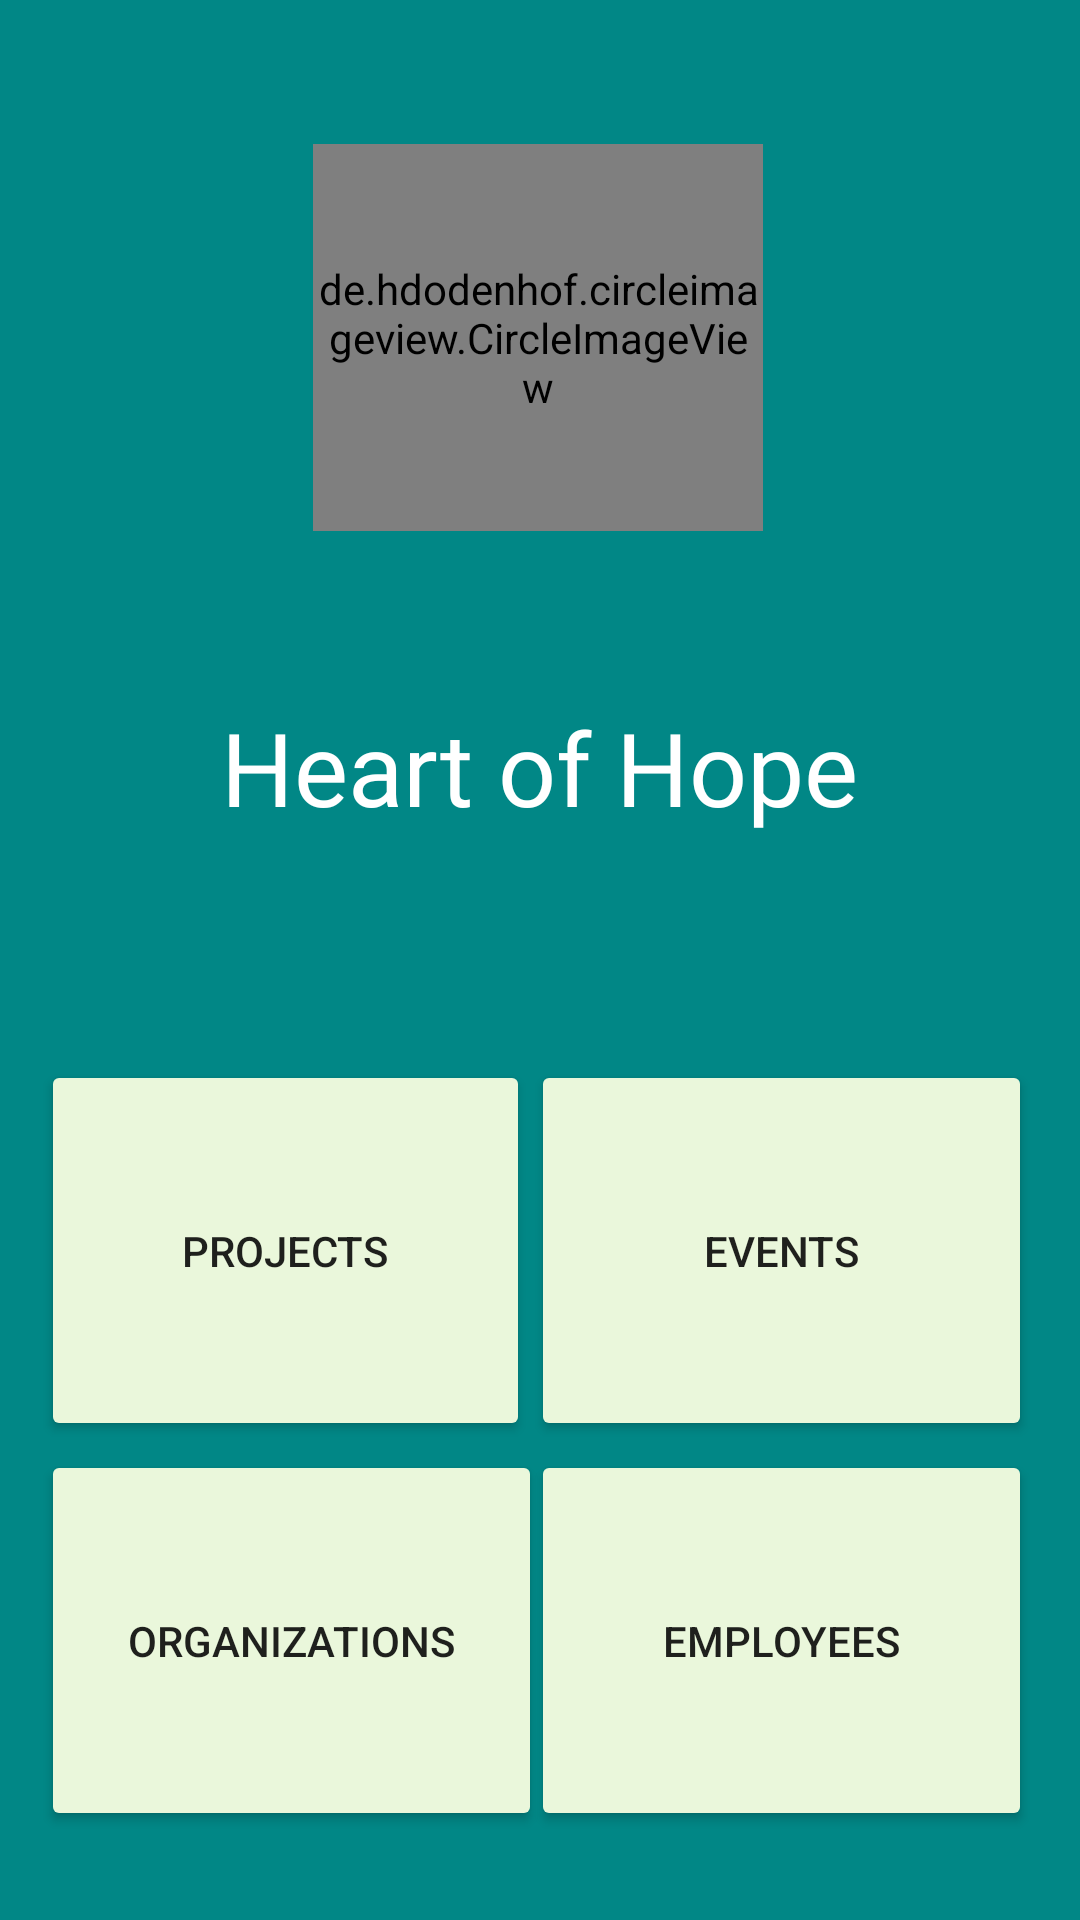

Reconstruct the res/layout file that produces this screen, plus the resources it refers to.
<!-- AndroidManifest.xml: application theme Theme.MyApplication -->
<!-- res/layout/activity_main_landing.xml -->
<?xml version="1.0" encoding="utf-8"?>
<androidx.constraintlayout.widget.ConstraintLayout xmlns:android="http://schemas.android.com/apk/res/android"
    xmlns:app="http://schemas.android.com/apk/res-auto"
    xmlns:tools="http://schemas.android.com/tools"
    android:layout_width="match_parent"
    android:layout_height="match_parent"
    android:background="@color/teal_700"
    tools:context=".MainActivity">

    <de.hdodenhof.circleimageview.CircleImageView
        android:id="@+id/img1"
        android:layout_width="150dp"
        android:layout_height="129dp"
        android:layout_gravity="center_vertical"
        android:layout_marginTop="48dp"
        android:src="@drawable/logomodified"
        app:civ_border_color="#FFFFFF"
        app:civ_border_width="2dp"
        app:layout_constraintEnd_toEndOf="parent"
        app:layout_constraintHorizontal_bias="0.497"
        app:layout_constraintStart_toStartOf="parent"
        app:layout_constraintTop_toTopOf="parent" />

    <TextView
        android:id="@+id/textView6"
        android:layout_width="wrap_content"
        android:layout_height="wrap_content"
        android:layout_marginTop="56dp"
        android:fontFamily="@font/bigshot_one"
        android:text="Heart of Hope"
        android:textColor="@color/white"
        android:textSize="34sp"
        android:textStyle="normal"
        app:layout_constraintEnd_toEndOf="parent"
        app:layout_constraintStart_toStartOf="parent"
        app:layout_constraintTop_toBottomOf="@+id/img1" />

    <Button
        android:id="@+id/btnevent"
        android:layout_width="167dp"
        android:layout_height="127dp"
        android:layout_marginEnd="16dp"
        android:backgroundTint="@color/lightgreen"
        android:text="Events"
        app:layout_constraintBaseline_toBaselineOf="@+id/btnproject"
        app:layout_constraintEnd_toEndOf="parent"
        app:layout_constraintHorizontal_bias="1.0"
        app:layout_constraintStart_toEndOf="@+id/btnproject" />

    <Button
        android:id="@+id/btnproject"
        android:layout_width="163dp"
        android:layout_height="127dp"
        android:layout_marginTop="60dp"
        android:backgroundTint="@color/lightgreen"
        android:text="@string/Projects"
        app:layout_constraintBottom_toBottomOf="parent"
        app:layout_constraintEnd_toEndOf="parent"
        app:layout_constraintHorizontal_bias="0.069"
        app:layout_constraintStart_toStartOf="parent"
        app:layout_constraintTop_toBottomOf="@+id/textView6"
        app:layout_constraintVertical_bias="0.085" />

    <Button
        android:id="@+id/btnOrg"
        android:layout_width="167dp"
        android:layout_height="127dp"
        android:layout_marginBottom="24dp"
        android:backgroundTint="@color/lightgreen"
        android:text="Organizations"
        app:layout_constraintBottom_toBottomOf="parent"
        app:layout_constraintEnd_toEndOf="parent"
        app:layout_constraintHorizontal_bias="0.07"
        app:layout_constraintStart_toStartOf="parent"
        app:layout_constraintTop_toBottomOf="@+id/btnproject"
        app:layout_constraintVertical_bias="0.358" />

    <Button
        android:id="@+id/btnEmp"
        android:layout_width="167dp"
        android:layout_height="127dp"
        android:layout_marginEnd="16dp"
        android:backgroundTint="@color/lightgreen"
        android:text="Employees"
        app:layout_constraintBaseline_toBaselineOf="@+id/btnOrg"
        app:layout_constraintEnd_toEndOf="parent"
        app:layout_constraintHorizontal_bias="1.0"
        app:layout_constraintStart_toEndOf="@+id/btnOrg" />


</androidx.constraintlayout.widget.ConstraintLayout>
<!-- resources referenced by this layout -->
<resources>
  <color name="lightgreen">#EAF7DB</color>
  <color name="teal_700">#FF018786</color>
  <color name="white">#FFFFFFFF</color>
  <!-- drawable logomodified: png bitmap (drawable-v24, 118804 bytes) -->
  <string name="Projects">Projects</string>
  <style name="Theme.MyApplication" parent="Theme.MaterialComponents.DayNight.DarkActionBar">
          
          <item name="colorPrimary">@color/teal_200</item>
          <item name="colorPrimaryVariant">#393939</item>
          <item name="colorOnPrimary">@color/white</item>
          
          <item name="colorSecondary">@color/teal_200</item>
          <item name="colorSecondaryVariant">@color/teal_700</item>
          <item name="colorOnSecondary">@color/black</item>
          
          <item name="android:statusBarColor" tools:targetApi="l">?attr/colorPrimaryVariant</item>
          
      </style>
  <color name="teal_200">#FF03DAC5</color>
  <color name="black">#FF000000</color>
</resources>
